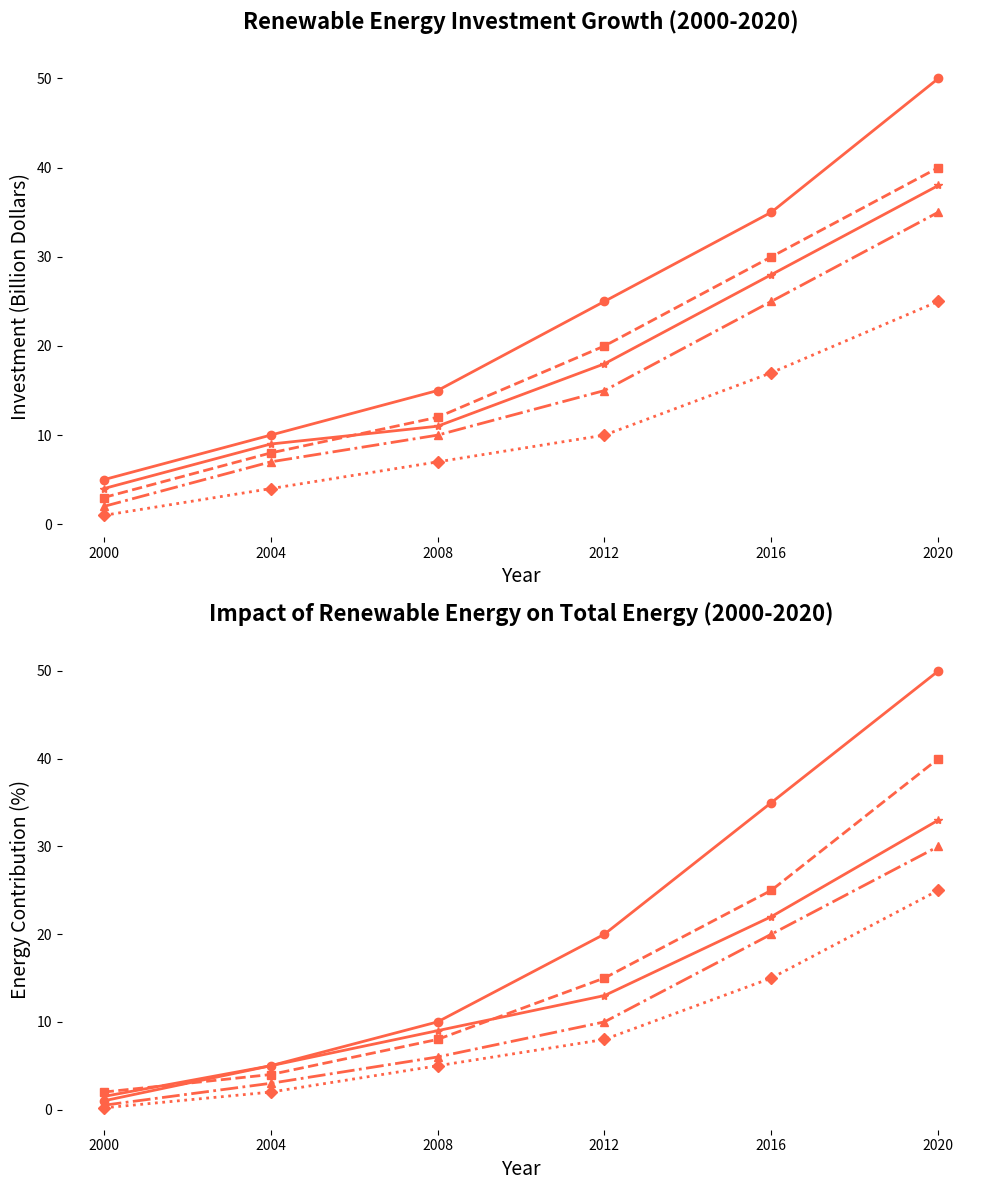

This chart was generated by the following Python code:
import matplotlib.pyplot as plt
import numpy as np

years = np.arange(2000, 2021, 4)

solaria_investment = [5, 10, 15, 25, 35, 50]
ventura_investment = [3, 8, 12, 20, 30, 40]
hydrona_investment = [2, 7, 10, 15, 25, 35]
geotherma_investment = [1, 4, 7, 10, 17, 25]
aquatera_investment = [4, 9, 11, 18, 28, 38]

solaria_impact = [1, 5, 10, 20, 35, 50]
ventura_impact = [2, 4, 8, 15, 25, 40]
hydrona_impact = [0.5, 3, 6, 10, 20, 30]
geotherma_impact = [0.2, 2, 5, 8, 15, 25]
aquatera_impact = [1.5, 5, 9, 13, 22, 33]

fig, (ax1, ax2) = plt.subplots(nrows=2, ncols=1, figsize=(10, 12))

# Use a single color for all plots
color = '#FF6347'  # Tomato color

# First subplot
ax1.plot(years, solaria_investment, marker='o', linestyle='-', color=color, linewidth=2)
ax1.plot(years, ventura_investment, marker='s', linestyle='--', color=color, linewidth=2)
ax1.plot(years, hydrona_investment, marker='^', linestyle='-.', color=color, linewidth=2)
ax1.plot(years, geotherma_investment, marker='D', linestyle=':', color=color, linewidth=2)
ax1.plot(years, aquatera_investment, marker='*', linestyle='-', color=color, linewidth=2)

ax1.set_title('Renewable Energy Investment Growth (2000-2020)', fontsize=16, weight='bold', pad=20)
ax1.set_xlabel('Year', fontsize=14)
ax1.set_ylabel('Investment (Billion Dollars)', fontsize=14)
ax1.set_xticks(years)

for spine in ax1.spines.values():
    spine.set_visible(False)

# Second subplot
ax2.plot(years, solaria_impact, marker='o', linestyle='-', color=color, linewidth=2)
ax2.plot(years, ventura_impact, marker='s', linestyle='--', color=color, linewidth=2)
ax2.plot(years, hydrona_impact, marker='^', linestyle='-.', color=color, linewidth=2)
ax2.plot(years, geotherma_impact, marker='D', linestyle=':', color=color, linewidth=2)
ax2.plot(years, aquatera_impact, marker='*', linestyle='-', color=color, linewidth=2)

ax2.set_title('Impact of Renewable Energy on Total Energy (2000-2020)', fontsize=16, weight='bold', pad=20)
ax2.set_xlabel('Year', fontsize=14)
ax2.set_ylabel('Energy Contribution (%)', fontsize=14)
ax2.set_xticks(years)

for spine in ax2.spines.values():
    spine.set_visible(False)

plt.tight_layout()
plt.show()
